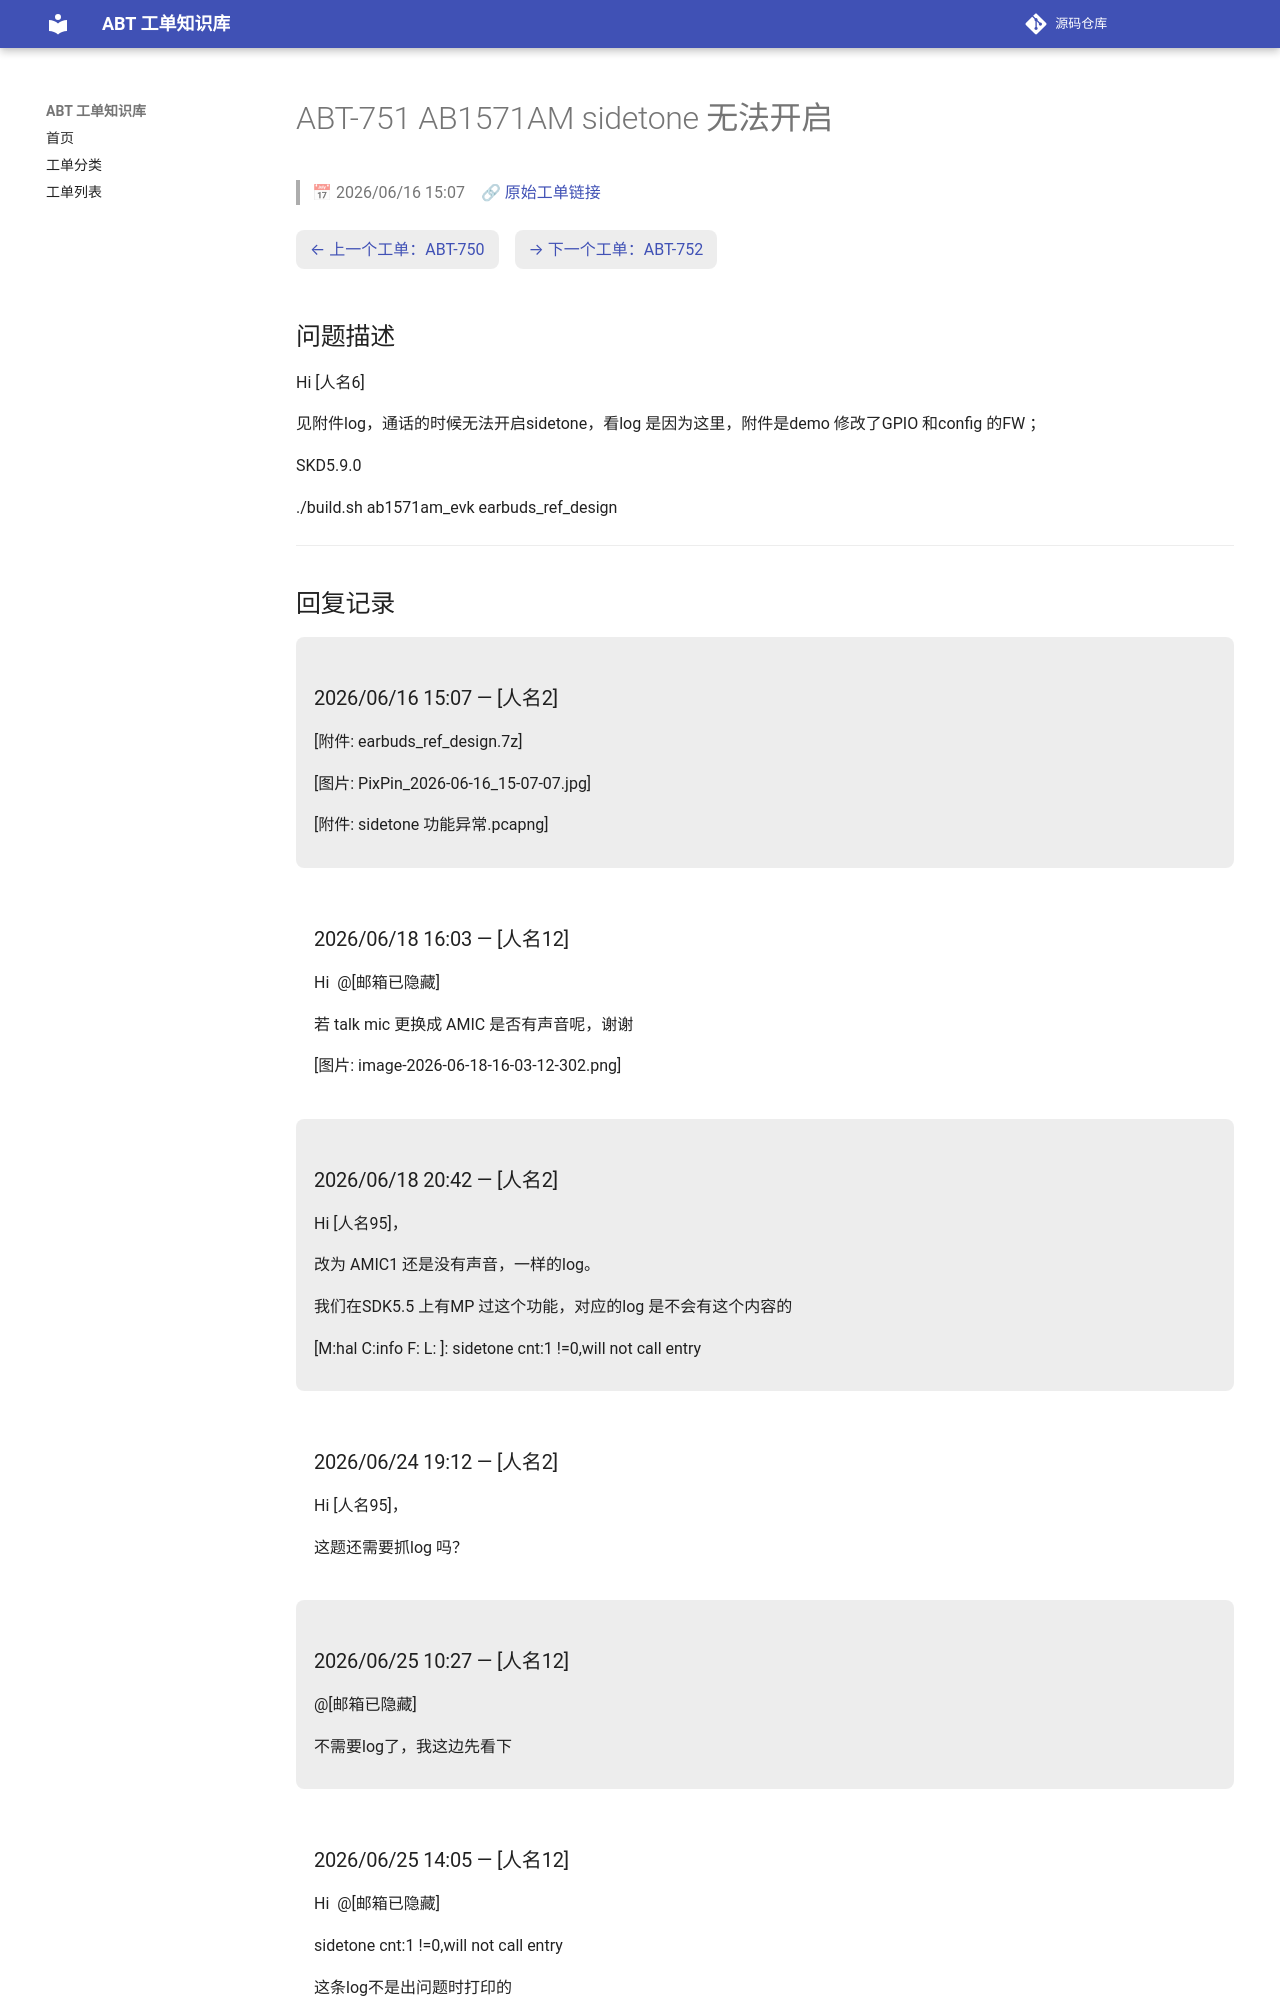

repository: luckycee/airoha-kb · page: tickets/ABT-751/index.html · generator: mkdocs

---
id: ABT-751
title: "AB1571AM sidetone 无法开启"
date: 2026/06/16 15:07
status: Closed
source: https://eservice.airoha.com.tw/servicedesk/customer/portal/1038/MIUIX1565-751
---

# ABT-751 AB1571AM sidetone 无法开启

> 📅 2026/06/16 15:07　🔗 [原始工单链接](https://eservice.airoha.com.tw/servicedesk/customer/portal/1038/MIUIX1565-751)

<div class="ticket-nav" markdown="1">

[← 上一个工单：ABT-750](ABT-750.md)　[→ 下一个工单：ABT-752](ABT-752.md)

</div>

## 问题描述

Hi [人名6]

见附件log，通话的时候无法开启sidetone，看log 是因为这里，附件是demo 修改了GPIO 和config 的FW ；

SKD5.9.0

./build.sh ab1571am_evk earbuds_ref_design

---

## 回复记录

<div class="reply odd" markdown="1">

### 2026/06/16 15:07 — [人名2]

[附件: earbuds_ref_design.7z]

[图片: PixPin_2026-06-16_15-07-07.jpg]

[附件: sidetone 功能异常.pcapng]

</div>

<div class="reply even" markdown="1">

### 2026/06/18 16:03 — [人名12]

Hi  @[邮箱已隐藏] 

若 talk mic 更换成 AMIC 是否有声音呢，谢谢

[图片: image-2026-06-18-16-03-12-302.png]

</div>

<div class="reply odd" markdown="1">

### 2026/06/18 20:42 — [人名2]

Hi [人名95]，



改为 AMIC1 还是没有声音，一样的log。



我们在SDK5.5 上有MP 过这个功能，对应的log 是不会有这个内容的

[M:hal C:info F: L: ]: sidetone cnt:1 !=0,will not call entry

</div>

<div class="reply even" markdown="1">

### 2026/06/24 19:12 — [人名2]

Hi [人名95]，



这题还需要抓log 吗？

</div>

<div class="reply odd" markdown="1">

### 2026/06/25 10:27 — [人名12]

@[邮箱已隐藏] 

不需要log了，我这边先看下

</div>

<div class="reply even" markdown="1">
